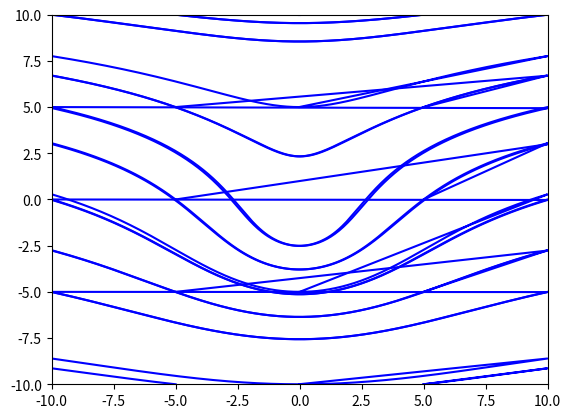

The matplotlib source for this figure:
import numpy as np
import matplotlib.pyplot as plt

'''
    Interprets an expression for a velocity fields and plots the streamlines
'''


def streamlines(u, limits= np.array([[-10,-10],[10,10]]), dt= 0.01):

    xmin = limits[0][0]
    xmax = limits[1][0]
    ymin = limits[0][1]
    ymax = limits[1][1]

    # creating a grid of initial points
    print('Creating Grid')
    x_values = np.linspace(xmin, xmax, 5)
    y_values = np.linspace(ymin, ymax, 5)
    grid = np.array([[x_values[i],y_values[j]] for i in range(len(x_values)) for j in range(len(y_values))])


    # for a specific streamline starting at x_init
    for i in range(len(grid)):

        x_init = grid[i]

        x_init = x_init.astype(np.float64)

        # forward streamline
        print('Calculating Forward Streamline')
        l_forward = np.array([x_init])

        x = x_init
        iterations = 0

        while xmin <= x[0] and xmax >= x[0] and ymin <= x[1] and ymax >= x[1] and iterations < 10000:
            l_forward = np.append(l_forward, np.array([x]), axis= 0)
            x = x + u(x)*dt
            iterations += 1

        # backward streamline
        print('Calculating Backward Streamline')
        l_backward = np.array([x_init])

        x = x_init
        iterations = 0

        while xmin <= x[0] and xmax >= x[0] and ymin <= x[1] and ymax >= x[1] and iterations < 10000:
            l_backward = np.append(l_backward, np.array([x]), axis= 0)
            x = x - u(x)*dt
            iterations += 1


        # combining forward and backward

        l = np.append(l_forward, l_backward, axis= 0)

        x = [x[0] for x in l]
        y = [x[1] for x in l]

        print('Plotting Streamline')
        plt.plot(x, y, color= 'b')



    plt.xlim(xmin, xmax)
    plt.ylim(ymin, ymax)
    plt.show()


# defining the velocity field

a = 5
b = 1

def u(x):
    return np.array([1+(a/np.linalg.norm(x))**2+0.02*x[0]*np.linalg.norm(x)**(-3), 2*a*a*x[0]*np.linalg.norm(x)**(-3)])

streamlines(u)
